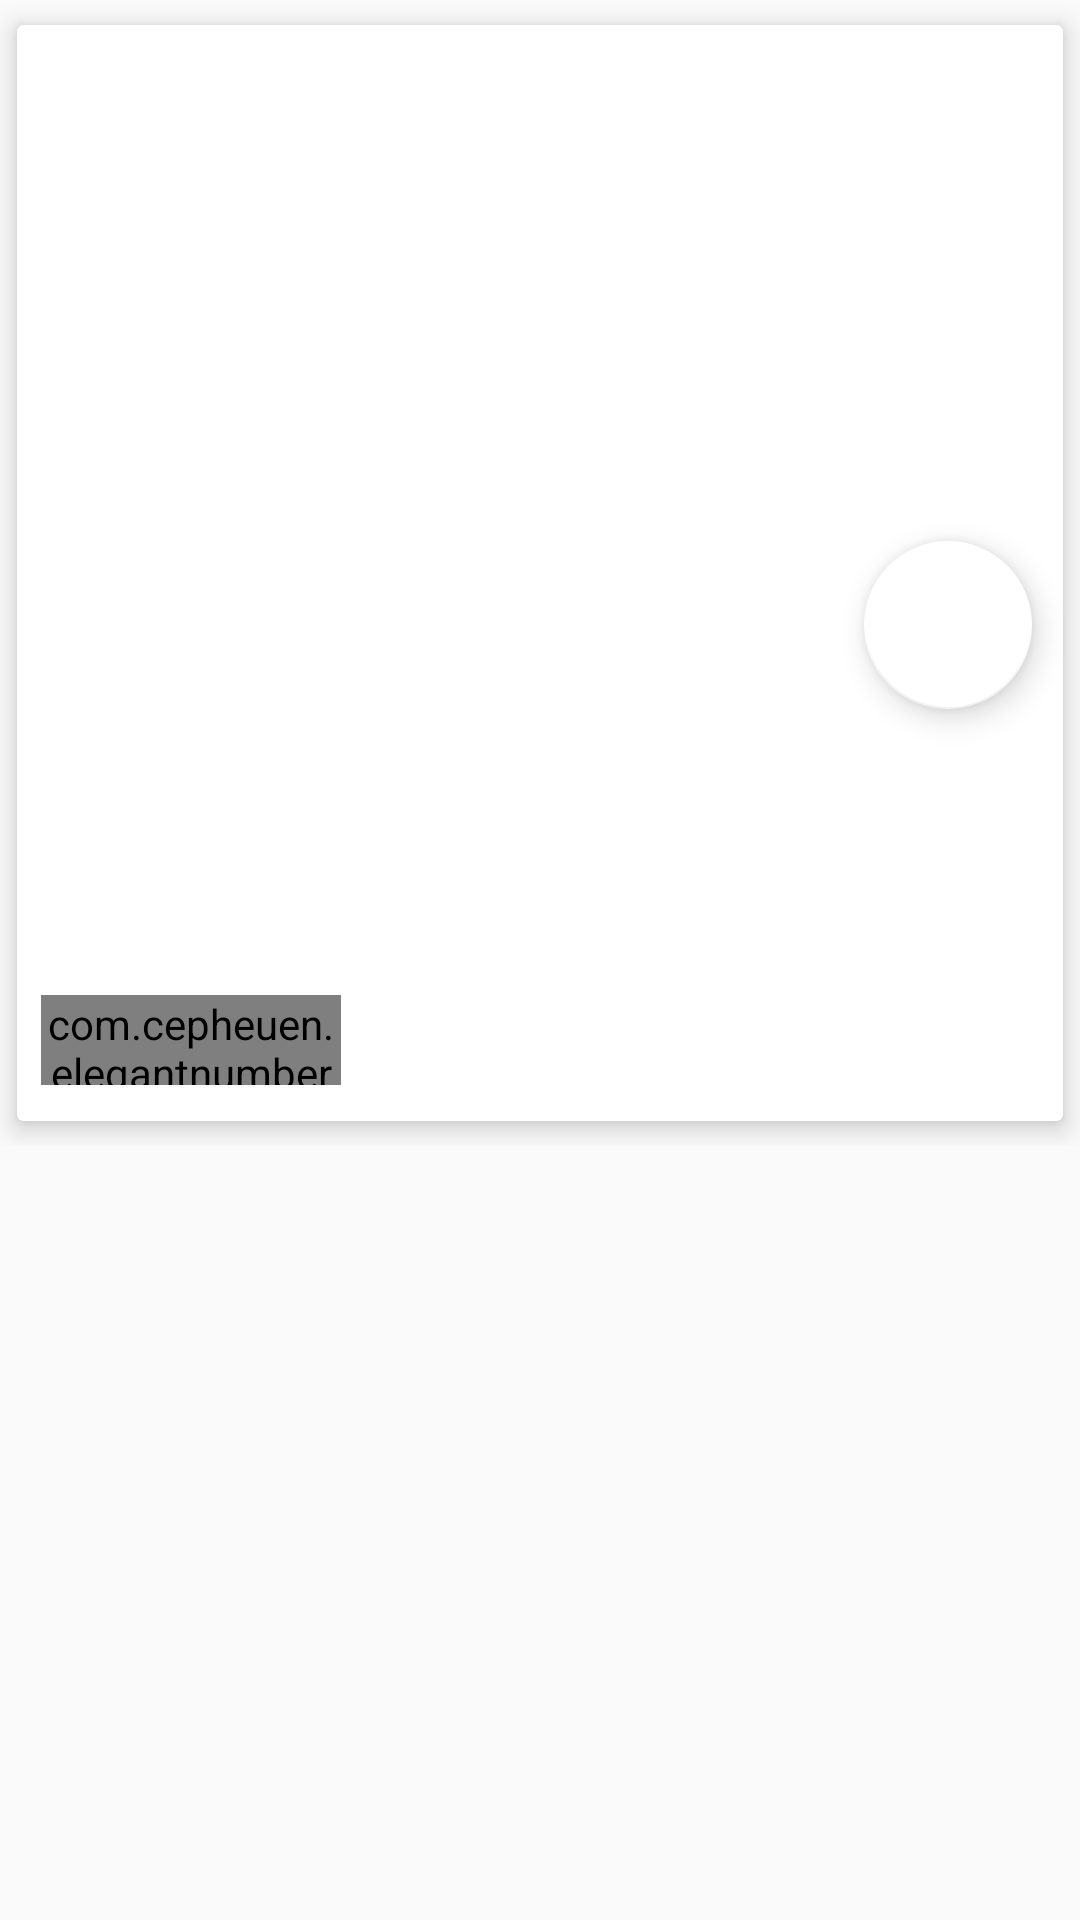

Android layout source for this screen:
<!-- AndroidManifest.xml: application theme AppTheme -->
<!-- res/layout/activity_product_detail.xml -->
<?xml version="1.0" encoding="utf-8"?>
<android.support.design.widget.CoordinatorLayout xmlns:android="http://schemas.android.com/apk/res/android"
    xmlns:tools="http://schemas.android.com/tools"
    xmlns:app="http://schemas.android.com/apk/res-auto"
    android:id="@+id/activity_product_detail"
    android:layout_width="match_parent"
    android:layout_height="match_parent"

    tools:context="com.delifruta.harold.delifruta.activities.Catalog.ProductDetailActivity">


    
        
        
        
        

        
            
            
            
            
            
            
            

            
                
                
                
                
                
                
                

            
                
                
                
                

            


        

    




    <android.support.v4.widget.NestedScrollView
        android:id="@+id/nestedScrollView_prod_detail"
        android:clipToPadding="false"
        android:layout_width="match_parent"
        android:layout_height="match_parent"
       >

        <LinearLayout
            android:orientation="vertical"
            android:layout_width="match_parent"
            android:layout_height="wrap_content">

            <android.support.v7.widget.CardView
                android:layout_width="match_parent"
                android:layout_height="wrap_content"
                app:cardElevation="5dp"
                app:cardUseCompatPadding="true"
                >

                <LinearLayout
                    android:orientation="vertical"
                    android:layout_width="match_parent"
                    android:layout_height="wrap_content">

                    <ImageView
                    android:id="@+id/img_prod_detail"
                    android:layout_width="match_parent"
                    android:layout_height="200dp"
                    android:contentDescription="@null"
                    android:scaleType="centerCrop"
                    app:layout_collapseMode="parallax"
                    />

                    <TextView
                        android:id="@+id/product_name_prod_detail"
                        android:layout_marginTop="8dp"
                        android:padding="12dp"
                        android:text=""
                        android:textSize="20sp"
                        android:textStyle="bold"
                        android:layout_width="wrap_content"
                        android:layout_height="wrap_content" />

                    <LinearLayout
                        android:id="@+id/layout_price_prod_detail"
                        android:orientation="horizontal"
                        android:layout_width="match_parent"
                        android:layout_height="wrap_content"
                        android:layout_marginLeft="10dp"
                        android:layout_marginRight="10dp"
                        >

                        <ImageView
                            android:src="@drawable/ic_catalog"
                            android:layout_weight="1"
                            android:paddingTop="10dp"
                            android:layout_width="0dp"
                            android:layout_height="wrap_content" />

                        <TextView
                            android:id="@+id/product_price_prod_detail"
                            android:layout_marginTop="8dp"
                            android:padding="12dp"
                            android:text=""
                            android:textSize="18sp"
                            android:textStyle="bold"
                            android:layout_weight="9"
                            android:layout_width="wrap_content"
                            android:layout_height="wrap_content" />

                    </LinearLayout>

                    <com.cepheuen.elegantnumberbutton.view.ElegantNumberButton
                        android:id="@+id/amount_product_detail"
                        android:layout_width="100dp"
                        android:layout_height="30dp"
                        android:layout_marginTop="8dp"
                        android:layout_marginLeft="8dp"
                        android:layout_marginBottom="12dp"
                        app:textSize="8dp"
                        app:backGroundColor="@color/colorPrimaryDark"
                        app:finalNumber="10"
                        >

                    </com.cepheuen.elegantnumberbutton.view.ElegantNumberButton>



                </LinearLayout>

            </android.support.v7.widget.CardView>

        </LinearLayout>

    </android.support.v4.widget.NestedScrollView>

    <android.support.design.widget.FloatingActionButton
        android:id="@+id/add_cart_product_detail"
        android:layout_width="wrap_content"
        android:layout_height="wrap_content"
        app:backgroundTint="@android:color/white"
        android:layout_margin="16dp"
        android:clickable="true"
        android:src="@drawable/ic_add_shopping_cart_black_24dp"
        app:layout_anchor="@id/img_prod_detail"
        app:layout_anchorGravity="bottom|right|end"/>

</android.support.design.widget.CoordinatorLayout>
<!-- resources referenced by this layout -->
<resources>
  <color name="colorPrimaryDark">#303F9F</color>
  <style name="AppTheme" parent="Base.Theme.AppCompat.Light.DarkActionBar">
          
          <item name="colorPrimary">@color/colorPrimary</item>
          <item name="colorPrimaryDark">@color/colorPrimaryDark</item>
          <item name="colorAccent">@color/colorAccent</item>
          <item name="android:colorForeground">@color/foreground_material_light</item>
      </style>
  <color name="colorPrimary">#f5e4b6</color>
  <color name="colorAccent">#FF4081</color>
</resources>
